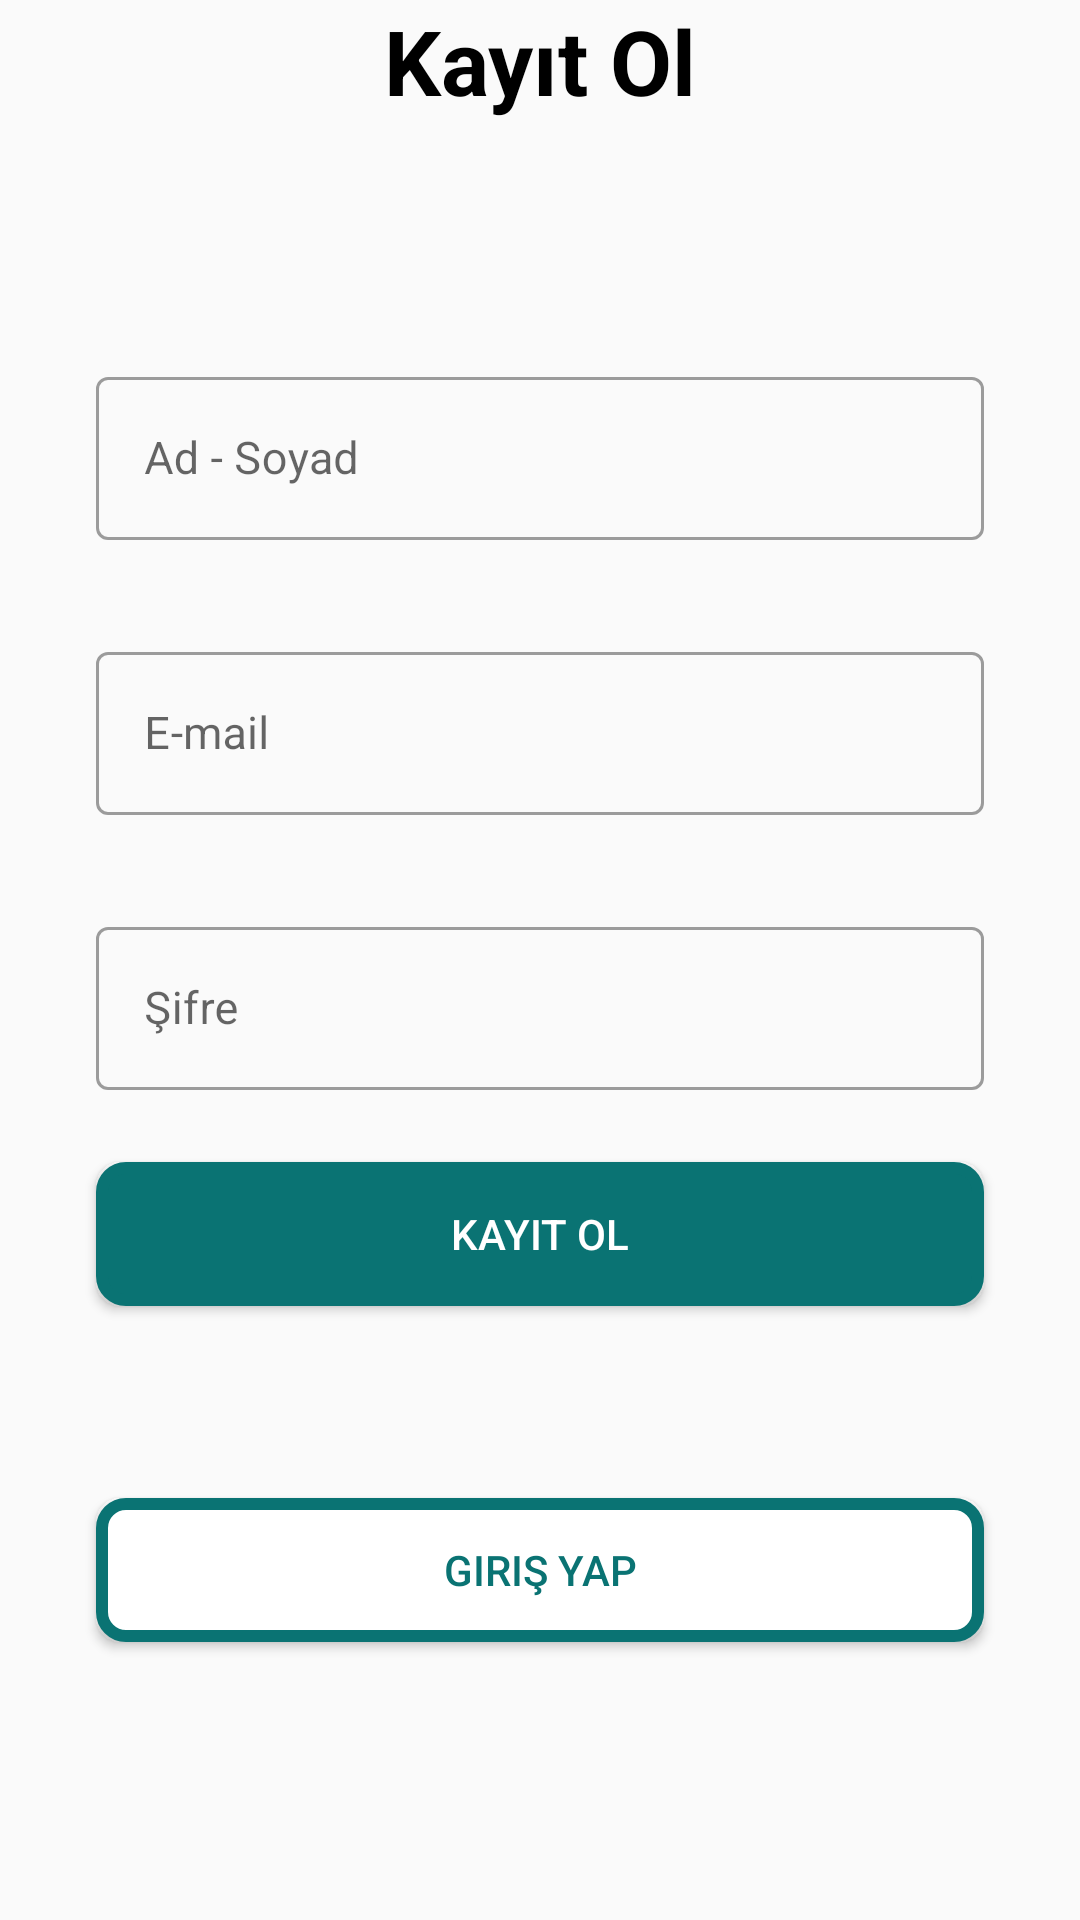

The Android layout XML behind this screen, and the referenced resources:
<!-- AndroidManifest.xml: application theme Theme.CourseGradeTracking -->
<!-- res/layout/fragment_sign_in.xml -->
<?xml version="1.0" encoding="utf-8"?>
<androidx.constraintlayout.widget.ConstraintLayout
    xmlns:android="http://schemas.android.com/apk/res/android"
    xmlns:app="http://schemas.android.com/apk/res-auto"
    xmlns:tools="http://schemas.android.com/tools"
    android:layout_width="match_parent"
    android:layout_height="match_parent"
    tools:context=".SignInFragment">


    <TextView
        android:id="@+id/textView3"
        android:layout_width="wrap_content"
        android:layout_height="wrap_content"
        android:layout_marginTop="0dp"
        android:text="Kayıt Ol"
        android:textColor="@color/black"
        android:textSize="30sp"
        android:textStyle="bold"
        app:layout_constraintEnd_toEndOf="parent"
        app:layout_constraintStart_toStartOf="parent"
        app:layout_constraintTop_toTopOf="parent" />

    <com.google.android.material.textfield.TextInputLayout
        android:id="@+id/textInputLayoutf1"
        style="@style/Widget.MaterialComponents.TextInputLayout.OutlinedBox"
        android:layout_width="match_parent"
        android:layout_height="wrap_content"
        android:layout_marginStart="32dp"
        android:layout_marginTop="80dp"
        android:layout_marginEnd="32dp"
        android:hint="Ad - Soyad"
        app:layout_constraintEnd_toEndOf="parent"
        app:layout_constraintStart_toStartOf="parent"
        app:layout_constraintTop_toBottomOf="@+id/textView3">

        <com.google.android.material.textfield.TextInputEditText
            android:id="@+id/signInUserNameText"
            android:layout_width="match_parent"
            android:layout_height="wrap_content"
            android:inputType="textEmailAddress"
            android:textSize="15sp" />
    </com.google.android.material.textfield.TextInputLayout>

    <com.google.android.material.textfield.TextInputLayout
        android:id="@+id/textInputLayoutf2"
        style="@style/Widget.MaterialComponents.TextInputLayout.OutlinedBox"
        android:layout_width="match_parent"
        android:layout_height="wrap_content"
        android:layout_marginStart="32dp"
        android:layout_marginTop="32dp"
        android:layout_marginEnd="32dp"
        android:hint="E-mail"
        app:layout_constraintEnd_toEndOf="parent"
        app:layout_constraintStart_toStartOf="parent"
        app:layout_constraintTop_toBottomOf="@+id/textInputLayoutf1">

        <com.google.android.material.textfield.TextInputEditText
            android:id="@+id/singInUserEmailText"
            android:layout_width="match_parent"
            android:layout_height="wrap_content"
            android:inputType="textEmailAddress"
            android:textSize="15sp" />
    </com.google.android.material.textfield.TextInputLayout>

    <com.google.android.material.textfield.TextInputLayout
        android:id="@+id/textInputLayoutf3"
        style="@style/Widget.MaterialComponents.TextInputLayout.OutlinedBox"
        android:layout_width="match_parent"
        android:layout_height="wrap_content"
        android:layout_marginStart="32dp"
        android:layout_marginTop="32dp"
        android:layout_marginEnd="32dp"
        android:hint="Şifre"
        app:layout_constraintEnd_toEndOf="parent"
        app:layout_constraintStart_toStartOf="parent"
        app:layout_constraintTop_toBottomOf="@+id/textInputLayoutf2">

        <com.google.android.material.textfield.TextInputEditText
            android:id="@+id/singInPasswordText"
            android:layout_width="match_parent"
            android:layout_height="wrap_content"
            android:inputType="textPassword"
            android:textSize="15sp" />
    </com.google.android.material.textfield.TextInputLayout>

    <Button
        android:id="@+id/kayitolkayitOlButton"
        android:layout_width="match_parent"
        android:layout_height="wrap_content"
        android:layout_marginTop="24dp"
        android:text="Kayıt Ol"
        android:background="@drawable/icidolu_button_background"
        android:layout_marginStart="32dp"
        android:layout_marginEnd="32dp"
        android:textColor="@color/white"
        app:layout_constraintEnd_toEndOf="parent"
        app:layout_constraintStart_toStartOf="parent"
        app:layout_constraintTop_toBottomOf="@+id/textInputLayoutf3" />

    <Button
        android:id="@+id/kayitolGirisYapButton"
        android:layout_width="match_parent"
        android:layout_height="wrap_content"
        android:layout_marginTop="64dp"
        android:text="Giriş Yap"
        android:layout_marginStart="32dp"
        android:layout_marginEnd="32dp"
        android:background="@drawable/custom_button_background"
        app:layout_constraintEnd_toEndOf="parent"
        android:textColor="@color/kahverengi"
        app:layout_constraintStart_toStartOf="parent"
        app:layout_constraintTop_toBottomOf="@+id/kayitolkayitOlButton" />
</androidx.constraintlayout.widget.ConstraintLayout>
<!-- resources referenced by this layout -->
<resources>
  <color name="black">#FF000000</color>
  <color name="kahverengi">#0A7373</color>
  <color name="white">#FFFFFFFF</color>
  <!-- drawable custom_button_background (drawable) -->
  <shape xmlns:android="http://schemas.android.com/apk/res/android"
      android:shape="rectangle">
      <corners android:radius="8dp"/>
      <solid android:color="#FFFFFFFF" />
      <stroke
          android:width="4dp"
          android:color="@color/kahverengi"
          />
  
  </shape>
  <!-- drawable icidolu_button_background (drawable) -->
  <shape xmlns:android="http://schemas.android.com/apk/res/android"
      android:shape="rectangle">
      <corners android:radius="8dp"/>
      <solid android:color="@color/kahverengi" />
      <stroke
          android:width="4dp"
          android:color="@color/kahverengi"
          />
  
  </shape>
  <style name="Theme.CourseGradeTracking" parent="Base.Theme.CourseGradeTracking" />
  <style name="Base.Theme.CourseGradeTracking" parent="Theme.MaterialComponents.Light.NoActionBar.Bridge">
          
          
          <item name="colorPrimary">@color/black</item>
          <item name="titleTextColor">@color/white</item>
      </style>
</resources>
